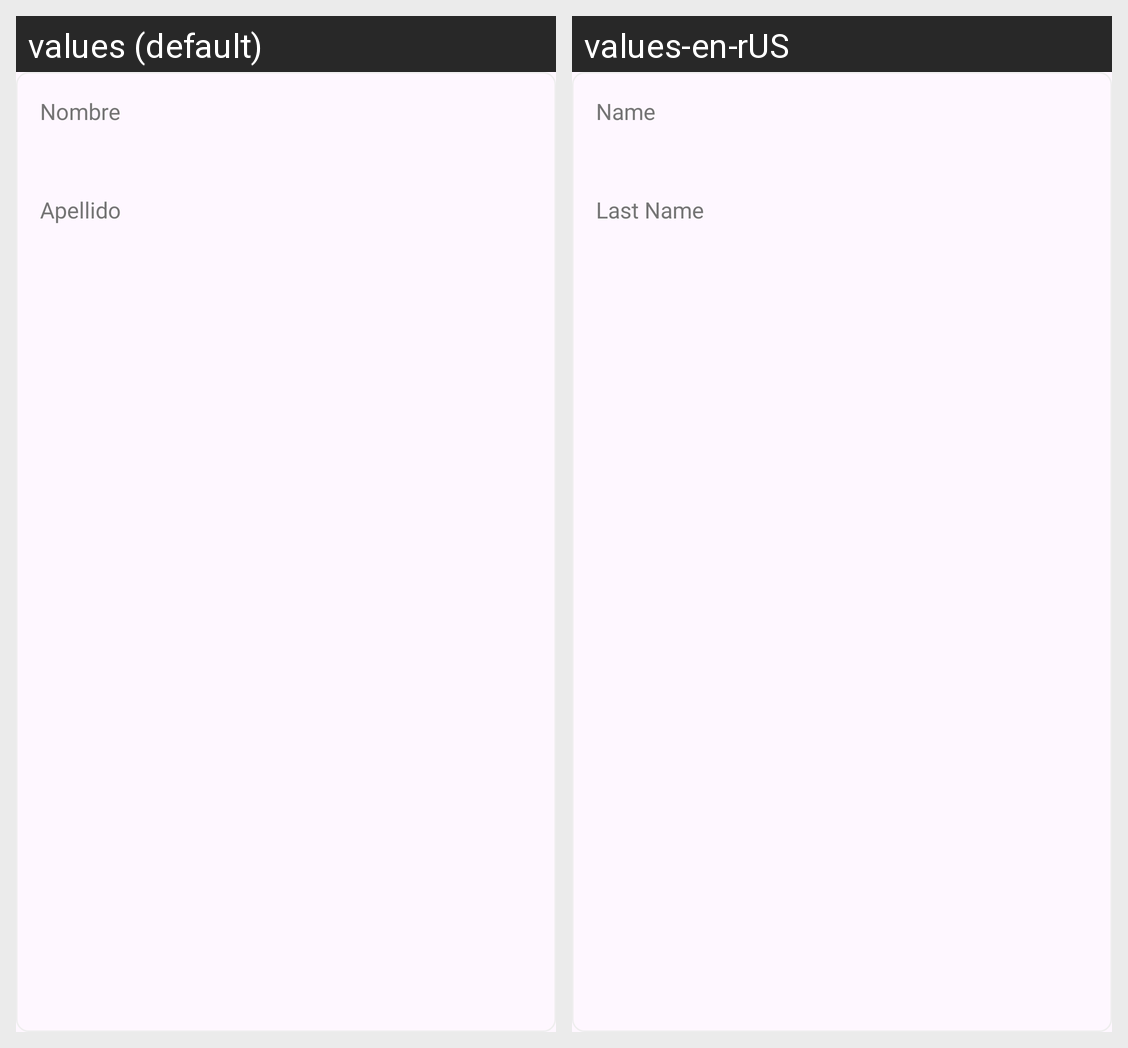

Locale-by-locale string values for the Android screen shown in this grid:
Android screen res/layout/profile_layout.xml rendered under 2 locales, left to right: values (default), values-en-rUS. Device: Nexus 5 (rendered at 1080×1920; each locale shown at half size, 540×960, under a caption strip naming it); theme Base.Theme.StoriChallenge.
Strings drawn on this screen, with the default value and each locale's value (text and hints the layout hard-codes, and strings that could not be matched under every locale, appear in the picture but are not listed):

txt_name
  values: Nombre
  values-en-rUS: Name

txt_last_name
  values: Apellido
  values-en-rUS: Last Name
